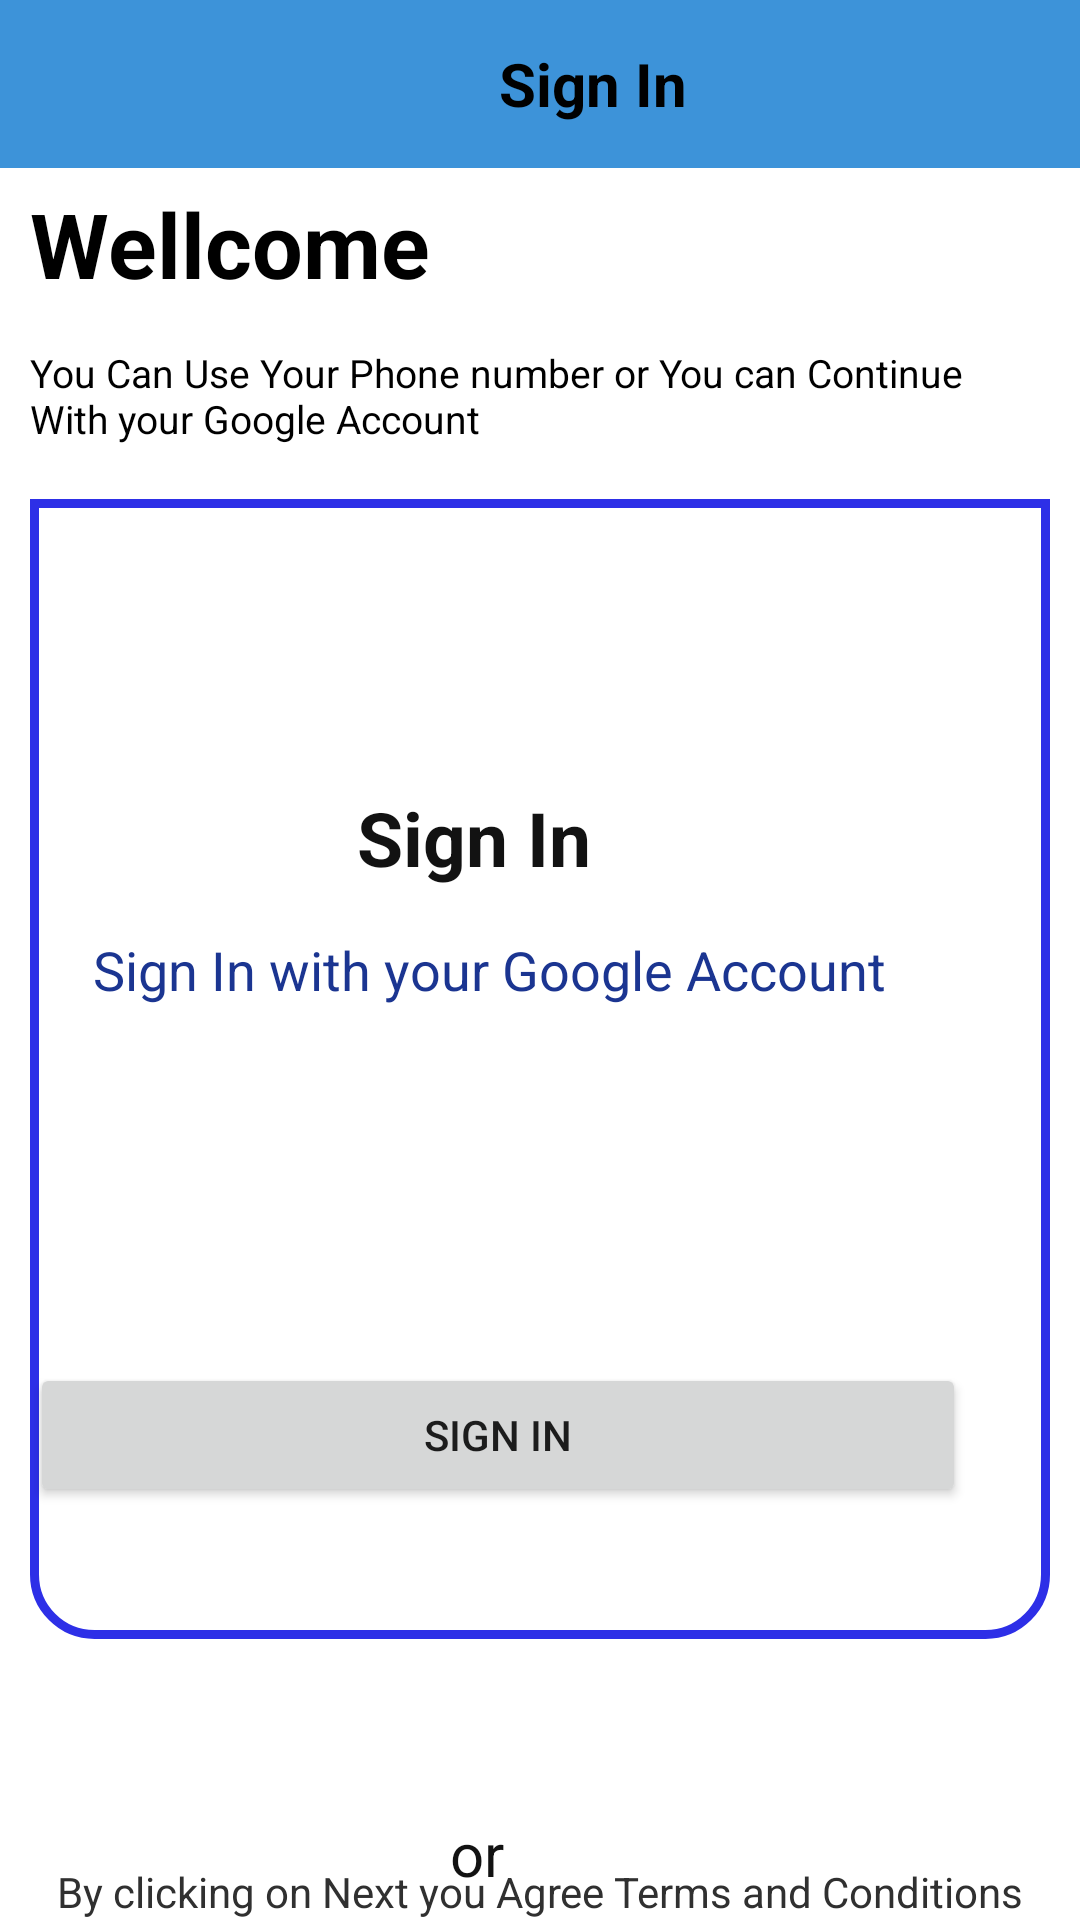

Here is an Android app screen rendered from its layout file. Give the layout XML and the strings, colors and styles it references.
<!-- AndroidManifest.xml: application theme Theme.ShopisThan_bolte -->
<!-- res/layout/activity_login_.xml -->
<?xml version="1.0" encoding="utf-8"?>
<RelativeLayout xmlns:android="http://schemas.android.com/apk/res/android"
    xmlns:app="http://schemas.android.com/apk/res-auto"
    xmlns:tools="http://schemas.android.com/tools"
    android:layout_width="match_parent"
    android:layout_height="match_parent"
    tools:context=".Login_Activity"
    android:background="@color/white">

    <WebView
        android:layout_width="match_parent"
        android:layout_height="wrap_content"
        android:id="@+id/web_view"/>

    <include layout="@layout/custom_toolbar"
             android:id="@+id/mytoolbar"/>


    <Button
        android:layout_centerHorizontal="true"
        android:id="@+id/gopopup"
        android:layout_width="325dp"
        android:layout_height="wrap_content"
        android:layout_below="@+id/or"
        android:layout_marginTop="61dp"
        android:drawableLeft="@drawable/phone"
        android:text="Phone No" />

    <TextView
        android:id="@+id/textView5"
        android:layout_width="match_parent"
        android:layout_height="wrap_content"
        android:layout_alignParentBottom="true"
        android:gravity="center"
        android:text="By clicking on Next you Agree Terms and Conditions"
        android:textColor="#303030" />


    <TextView
        android:id="@+id/or"
        android:layout_width="308dp"
        android:layout_height="wrap_content"
        android:layout_alignParentEnd="true"
        android:layout_below="@+id/rct"
        android:layout_marginEnd="47dp"
        android:layout_marginTop="58dp"
        android:gravity="center"
        android:text="or"
        android:textColor="#121212"
        android:textSize="20sp" />

    <TextView
        android:id="@+id/textView8"
        android:layout_width="174dp"
        android:layout_height="wrap_content"
        android:layout_below="@+id/mytoolbar"
        android:layout_marginStart="10dp"
        android:layout_marginTop="5dp"
        android:gravity="left"
        android:text="Wellcome"
        android:textColor="#000000"
        android:textSize="30dp"
        android:textStyle="bold" />

    <TextView
        android:id="@+id/textView9"
        android:layout_width="wrap_content"
        android:layout_height="wrap_content"
        android:layout_below="@id/textView8"
        android:layout_marginEnd="10dp"
        android:layout_marginStart="10dp"
        android:layout_marginTop="14dp"
        android:gravity="left"
        android:text="You Can Use Your Phone number or You can Continue With your Google Account"
        android:textColor="#000000"
        android:textSize="13dp" />

    <RelativeLayout
        android:id="@+id/rct"
        android:layout_width="389dp"
        android:layout_height="380dp"
        android:layout_below="@+id/textView9"
        android:layout_marginStart="10dp"
        android:layout_marginEnd="10dp"
        android:layout_marginTop="18dp"
        android:background="@drawable/border">

        <Button
            android:id="@+id/google_signin"
            android:layout_width="325dp"
            android:layout_height="wrap_content"
            android:layout_alignParentBottom="true"
            android:layout_alignParentEnd="true"
            android:layout_marginBottom="44dp"
            android:layout_marginEnd="28dp"
            android:layout_marginTop="141dp"
            android:text="Sign In" />

        <ImageView
            android:id="@+id/imageView2"
            android:layout_width="75dp"
            android:layout_height="65dp"
            android:layout_centerHorizontal="true"
            android:layout_marginTop="15dp"
            app:srcCompat="@drawable/gogle" />

        <TextView
            android:layout_centerHorizontal="true"
            android:id="@+id/textView3"
            android:layout_width="325dp"
            android:layout_height="wrap_content"
            android:layout_alignParentEnd="true"
            android:layout_below="@+id/textView2"
            android:layout_marginEnd="34dp"
            android:layout_marginTop="15dp"
            android:gravity="center"
            android:text="Sign In with your Google Account"
            android:textColor="#1B3591"

            android:textSize="18sp" />


        <TextView
            android:id="@+id/textView2"
            android:layout_width="216dp"
            android:layout_height="wrap_content"
            android:layout_alignParentEnd="true"
            android:layout_below="@+id/imageView2"
            android:layout_centerHorizontal="true"
            android:layout_marginEnd="84dp"
            android:layout_marginTop="16dp"
            android:gravity="center"
            android:text="Sign In"
            android:textColor="#121212"
            android:textSize="25sp"
            android:textStyle="bold" />


    </RelativeLayout>


</RelativeLayout>
<!-- res/layout/custom_toolbar.xml (included above) -->
<?xml version="1.0" encoding="utf-8"?>
<androidx.appcompat.widget.Toolbar xmlns:android="http://schemas.android.com/apk/res/android"
    android:layout_width="match_parent"
    android:layout_height="?attr/actionBarSize"
    xmlns:app="http://schemas.android.com/apk/res-auto"
    app:popupTheme="@drawable/buttons"
    android:background="@color/color_blue">

    <TextView
        android:textStyle="bold"
        android:layout_width="300dp"
        android:layout_height="40dp"
        android:text="Sign In "
        android:textSize="20dp"
        android:gravity="center"
        android:textColor="#000000"
        android:layout_marginStart="50dp"
        />


</androidx.appcompat.widget.Toolbar>
<!-- resources referenced by this layout -->
<resources>
  <color name="color_blue">#3d93d9</color>
  <color name="white">#FFFFFFFF</color>
  <!-- drawable border (drawable-v24) -->
  <?xml version="1.0" encoding="utf-8"?>
  <selector xmlns:android="http://schemas.android.com/apk/res/android">
  
      <item >
          <shape android:shape="rectangle">
              <corners android:bottomRightRadius="20dp" android:bottomLeftRadius="20dp"/>
              <stroke android:color="@color/black_overlay" android:width="3dp"
            />
          </shape>
      </item>
  
  </selector>
  <!-- drawable buttons (drawable) -->
  <?xml version="1.0" encoding="utf-8"?>
  
  <shape xmlns:android="http://schemas.android.com/apk/res/android">
  
      <gradient android:startColor="#2196F3" android:endColor="#6655AFFF" android:width="1dp"/>
      <corners android:radius="25dp"/>
  
  </shape>
  <style name="Theme.ShopisThan_bolte" parent="Theme.MaterialComponents.DayNight.NoActionBar">
          
          <item name="colorPrimary">@color/color_blue</item>
          <item name="colorPrimaryVariant">@color/black_overlay</item>
          <item name="colorOnPrimary">@color/white</item>
          
          <item name="colorSecondary">@color/teal_200</item>
          <item name="colorSecondaryVariant">@color/teal_700</item>
          <item name="colorOnSecondary">@color/black</item>
          
          <item name="android:statusBarColor" tools:targetApi="l">?attr/colorPrimaryVariant</item>
          
      </style>
  <color name="black_overlay">#2D2FE7</color>
  <color name="teal_200">#FF03DAC5</color>
  <color name="teal_700">#FF018786</color>
  <color name="black">#FF000000</color>
</resources>
